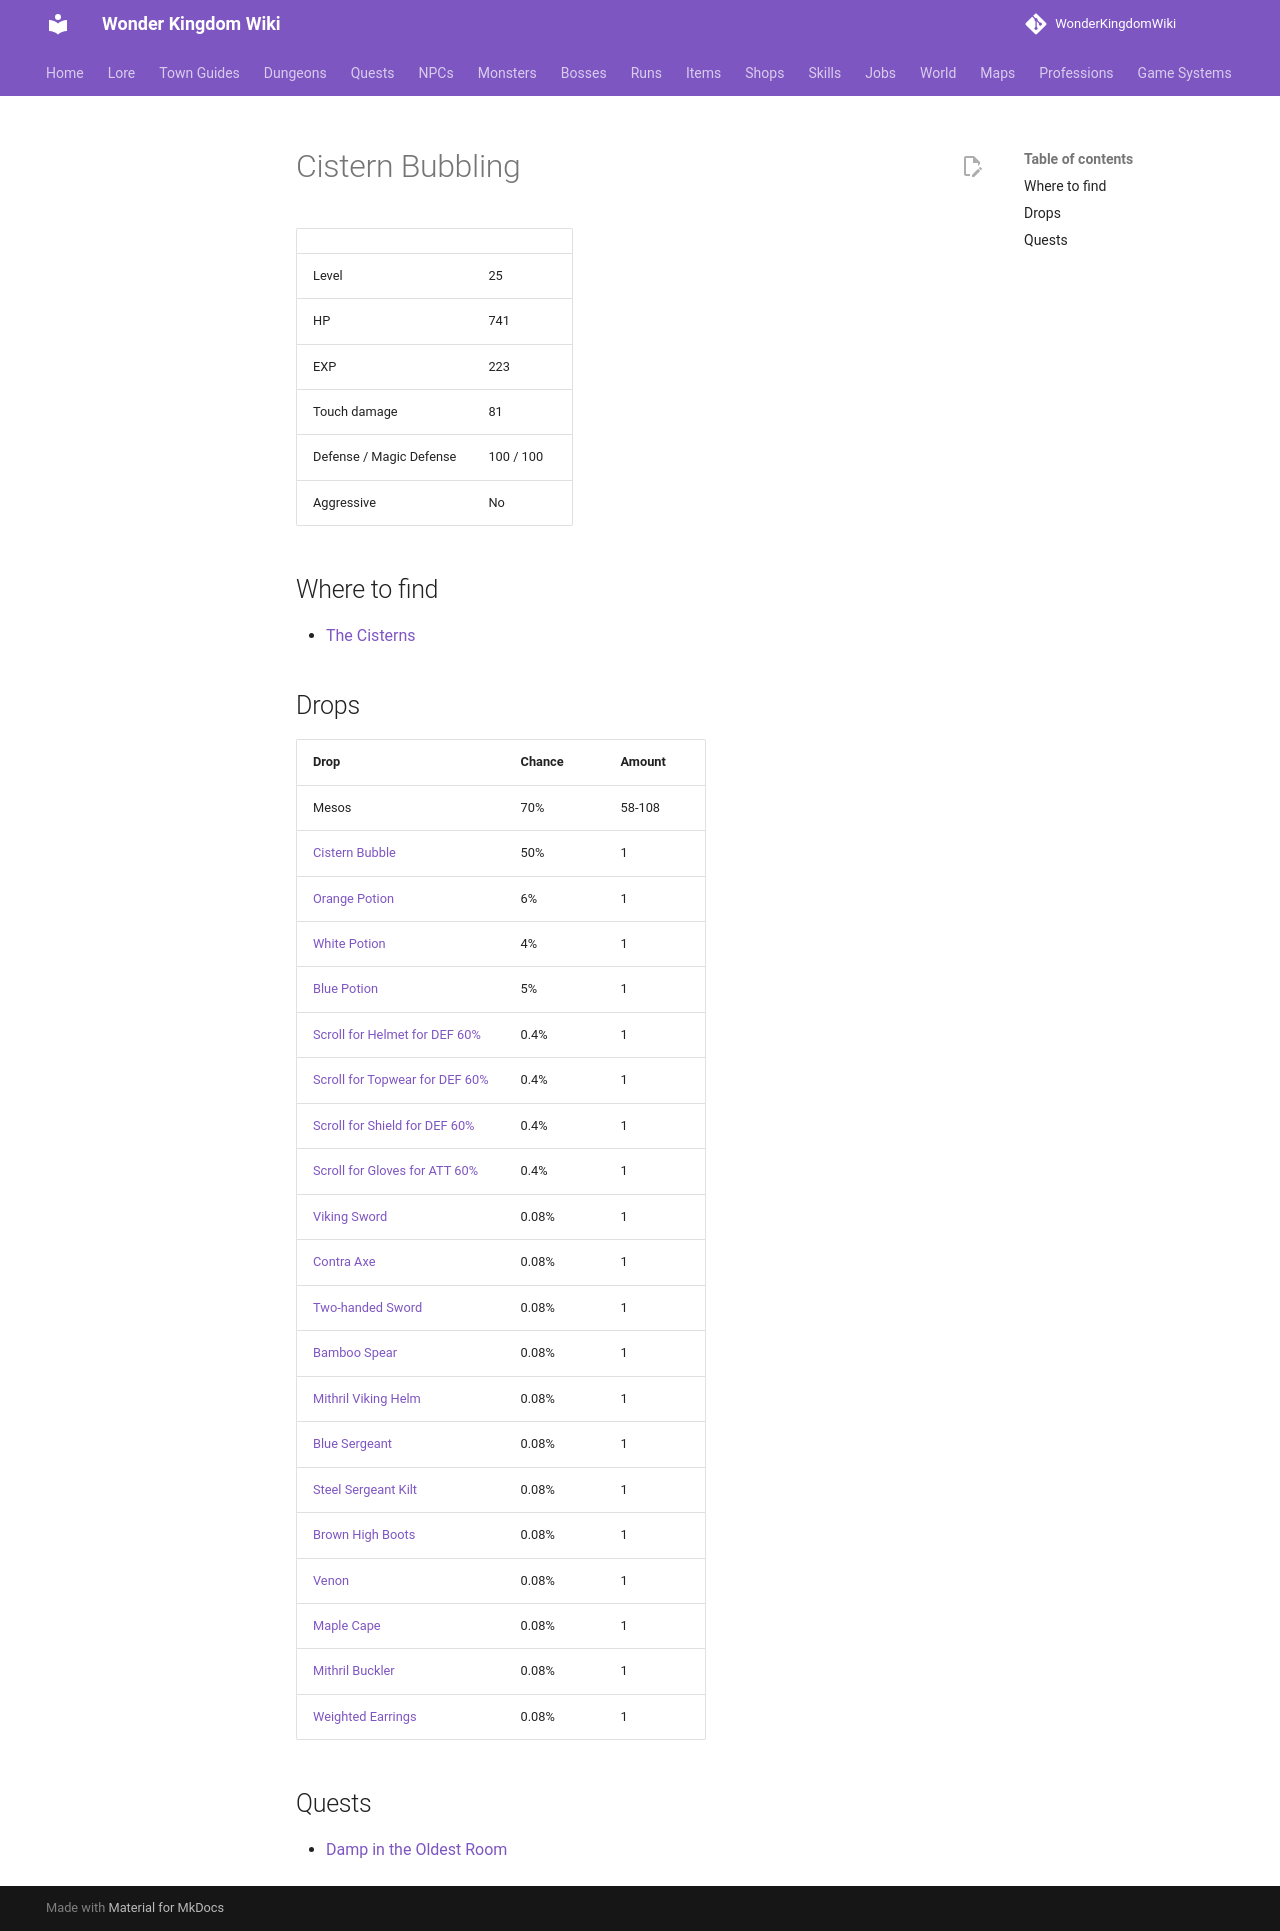

repository: alonohana627/WonderKingdomWiki · page: monsters/cistern_bubbling/index.html · generator: mkdocs

<!-- Generated by tools/generate.py from GameLib. Do not edit: changes are overwritten. -->

# Cistern Bubbling

|  |  |
|---|---|
| Level | 25 |
| HP | 741 |
| EXP | 223 |
| Touch damage | 81 |
| Defense / Magic Defense | 100 / 100 |
| Aggressive | No |

## Where to find

- [The Cisterns](../maps/cisterns.md)

## Drops

| Drop | Chance | Amount |
|---|---|---|
| Mesos | 70% | 58-108 |
| [Cistern Bubble](../items/cistern_bubble.md) | 50% | 1 |
| [Orange Potion](../items/orange_potion.md) | 6% | 1 |
| [White Potion](../items/white_potion.md) | 4% | 1 |
| [Blue Potion](../items/blue_potion.md) | 5% | 1 |
| [Scroll for Helmet for DEF 60%](../items/scroll_helmet_def.md) | 0.4% | 1 |
| [Scroll for Topwear for DEF 60%](../items/scroll_topwear_def.md) | 0.4% | 1 |
| [Scroll for Shield for DEF 60%](../items/scroll_shield_def.md) | 0.4% | 1 |
| [Scroll for Gloves for ATT 60%](../items/scroll_gloves_att.md) | 0.4% | 1 |
| [Viking Sword](../items/viking_sword.md) | 0.08% | 1 |
| [Contra Axe](../items/contra_axe.md) | 0.08% | 1 |
| [Two-handed Sword](../items/two_handed_sword.md) | 0.08% | 1 |
| [Bamboo Spear](../items/bamboo_spear.md) | 0.08% | 1 |
| [Mithril Viking Helm](../items/mithril_viking_helm.md) | 0.08% | 1 |
| [Blue Sergeant](../items/blue_sergeant.md) | 0.08% | 1 |
| [Steel Sergeant Kilt](../items/steel_sergeant_kilt.md) | 0.08% | 1 |
| [Brown High Boots](../items/brown_high_boots.md) | 0.08% | 1 |
| [Venon](../items/venon_gloves.md) | 0.08% | 1 |
| [Maple Cape](../items/maple_cape.md) | 0.08% | 1 |
| [Mithril Buckler](../items/mithril_buckler.md) | 0.08% | 1 |
| [Weighted Earrings](../items/weighted_earrings.md) | 0.08% | 1 |

## Quests

- [Damp in the Oldest Room](../quests/jocelyn_damp_in_the_oldest_room.md)
